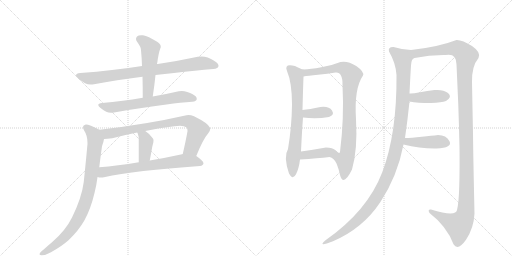
t = 0.00 s
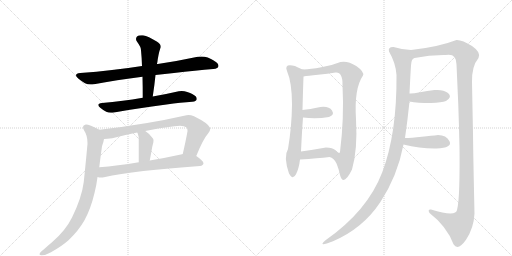
t = 2.41 s
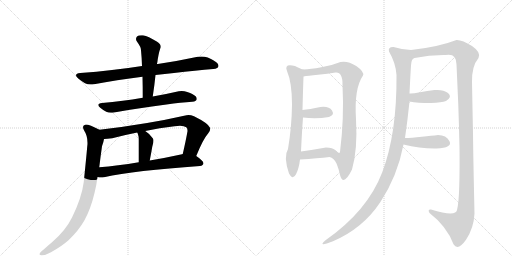
t = 4.82 s
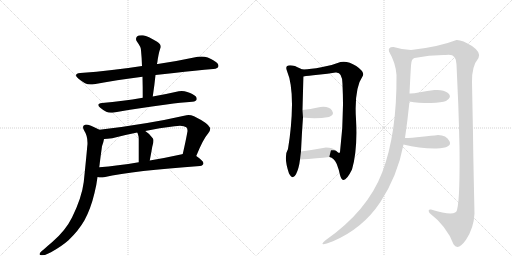
t = 7.23 s
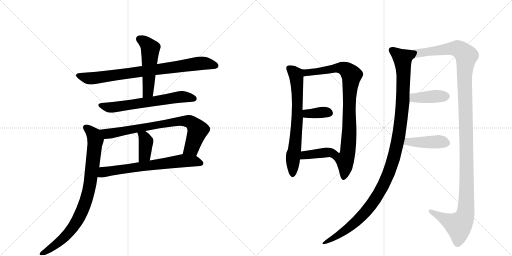
t = 9.64 s
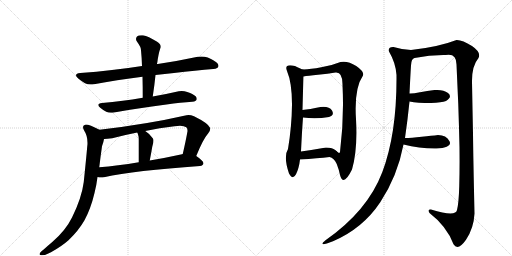
t = 12.05 s

The animated SVG that drew these frames (rendered in a browser with its animation timeline set to each time). Animation: 15 CSS @keyframes rules; one cycle of 12.05 s.

<svg version="1.1" viewBox="0 0 2048 1024" xmlns="http://www.w3.org/2000/svg">
  <g stroke="lightgray" stroke-dasharray="1,1" stroke-width="1" transform="scale(4, 4)">
    <line x1="0" y1="0" x2="256" y2="256"></line>
    <line x1="256" y1="0" x2="0" y2="256"></line>
    <line x1="128" y1="0" x2="128" y2="256"></line>
    <line x1="0" y1="128" x2="256" y2="128"></line>
    <line x1="256" y1="0" x2="512" y2="256"></line>
    <line x1="512" y1="0" x2="256" y2="256"></line>
    <line x1="384" y1="0" x2="384" y2="256"></line>
    <line x1="256" y1="128" x2="512" y2="128"></line>
  </g>
<g transform="scale(1, -1) translate(0, -850)">
   <style type="text/css">
    @keyframes keyframes0 {
      from {
       stroke: black;
       stroke-dashoffset: 813;
       stroke-width: 128;
       }
       73% {
       animation-timing-function: step-end;
       stroke: black;
       stroke-dashoffset: 0;
       stroke-width: 128;
       }
       to {
       stroke: black;
       stroke-width: 1024;
       }
       }
       #make-me-a-hanzi-animation-0 {
         animation: keyframes0 0.911621s both;
         animation-delay: 0.000000s;
         animation-timing-function: linear;
       }
    @keyframes keyframes1 {
      from {
       stroke: black;
       stroke-dashoffset: 509;
       stroke-width: 128;
       }
       62% {
       animation-timing-function: step-end;
       stroke: black;
       stroke-dashoffset: 0;
       stroke-width: 128;
       }
       to {
       stroke: black;
       stroke-width: 1024;
       }
       }
       #make-me-a-hanzi-animation-1 {
         animation: keyframes1 0.664225s both;
         animation-delay: 0.911621s;
         animation-timing-function: linear;
       }
    @keyframes keyframes2 {
      from {
       stroke: black;
       stroke-dashoffset: 638;
       stroke-width: 128;
       }
       67% {
       animation-timing-function: step-end;
       stroke: black;
       stroke-dashoffset: 0;
       stroke-width: 128;
       }
       to {
       stroke: black;
       stroke-width: 1024;
       }
       }
       #make-me-a-hanzi-animation-2 {
         animation: keyframes2 0.769206s both;
         animation-delay: 1.575846s;
         animation-timing-function: linear;
       }
    @keyframes keyframes3 {
      from {
       stroke: black;
       stroke-dashoffset: 770;
       stroke-width: 128;
       }
       71% {
       animation-timing-function: step-end;
       stroke: black;
       stroke-dashoffset: 0;
       stroke-width: 128;
       }
       to {
       stroke: black;
       stroke-width: 1024;
       }
       }
       #make-me-a-hanzi-animation-3 {
         animation: keyframes3 0.876628s both;
         animation-delay: 2.345052s;
         animation-timing-function: linear;
       }
    @keyframes keyframes4 {
      from {
       stroke: black;
       stroke-dashoffset: 384;
       stroke-width: 128;
       }
       56% {
       animation-timing-function: step-end;
       stroke: black;
       stroke-dashoffset: 0;
       stroke-width: 128;
       }
       to {
       stroke: black;
       stroke-width: 1024;
       }
       }
       #make-me-a-hanzi-animation-4 {
         animation: keyframes4 0.562500s both;
         animation-delay: 3.221680s;
         animation-timing-function: linear;
       }
    @keyframes keyframes5 {
      from {
       stroke: black;
       stroke-dashoffset: 674;
       stroke-width: 128;
       }
       69% {
       animation-timing-function: step-end;
       stroke: black;
       stroke-dashoffset: 0;
       stroke-width: 128;
       }
       to {
       stroke: black;
       stroke-width: 1024;
       }
       }
       #make-me-a-hanzi-animation-5 {
         animation: keyframes5 0.798503s both;
         animation-delay: 3.784180s;
         animation-timing-function: linear;
       }
    @keyframes keyframes6 {
      from {
       stroke: black;
       stroke-dashoffset: 855;
       stroke-width: 128;
       }
       74% {
       animation-timing-function: step-end;
       stroke: black;
       stroke-dashoffset: 0;
       stroke-width: 128;
       }
       to {
       stroke: black;
       stroke-width: 1024;
       }
       }
       #make-me-a-hanzi-animation-6 {
         animation: keyframes6 0.945801s both;
         animation-delay: 4.582682s;
         animation-timing-function: linear;
       }
    @keyframes keyframes7 {
      from {
       stroke: black;
       stroke-dashoffset: 690;
       stroke-width: 128;
       }
       69% {
       animation-timing-function: step-end;
       stroke: black;
       stroke-dashoffset: 0;
       stroke-width: 128;
       }
       to {
       stroke: black;
       stroke-width: 1024;
       }
       }
       #make-me-a-hanzi-animation-7 {
         animation: keyframes7 0.811523s both;
         animation-delay: 5.528483s;
         animation-timing-function: linear;
       }
    @keyframes keyframes8 {
      from {
       stroke: black;
       stroke-dashoffset: 864;
       stroke-width: 128;
       }
       74% {
       animation-timing-function: step-end;
       stroke: black;
       stroke-dashoffset: 0;
       stroke-width: 128;
       }
       to {
       stroke: black;
       stroke-width: 1024;
       }
       }
       #make-me-a-hanzi-animation-8 {
         animation: keyframes8 0.953125s both;
         animation-delay: 6.340007s;
         animation-timing-function: linear;
       }
    @keyframes keyframes9 {
      from {
       stroke: black;
       stroke-dashoffset: 358;
       stroke-width: 128;
       }
       54% {
       animation-timing-function: step-end;
       stroke: black;
       stroke-dashoffset: 0;
       stroke-width: 128;
       }
       to {
       stroke: black;
       stroke-width: 1024;
       }
       }
       #make-me-a-hanzi-animation-9 {
         animation: keyframes9 0.541341s both;
         animation-delay: 7.293132s;
         animation-timing-function: linear;
       }
    @keyframes keyframes10 {
      from {
       stroke: black;
       stroke-dashoffset: 390;
       stroke-width: 128;
       }
       56% {
       animation-timing-function: step-end;
       stroke: black;
       stroke-dashoffset: 0;
       stroke-width: 128;
       }
       to {
       stroke: black;
       stroke-width: 1024;
       }
       }
       #make-me-a-hanzi-animation-10 {
         animation: keyframes10 0.567383s both;
         animation-delay: 7.834473s;
         animation-timing-function: linear;
       }
    @keyframes keyframes11 {
      from {
       stroke: black;
       stroke-dashoffset: 1143;
       stroke-width: 128;
       }
       79% {
       animation-timing-function: step-end;
       stroke: black;
       stroke-dashoffset: 0;
       stroke-width: 128;
       }
       to {
       stroke: black;
       stroke-width: 1024;
       }
       }
       #make-me-a-hanzi-animation-11 {
         animation: keyframes11 1.180176s both;
         animation-delay: 8.401855s;
         animation-timing-function: linear;
       }
    @keyframes keyframes12 {
      from {
       stroke: black;
       stroke-dashoffset: 1286;
       stroke-width: 128;
       }
       81% {
       animation-timing-function: step-end;
       stroke: black;
       stroke-dashoffset: 0;
       stroke-width: 128;
       }
       to {
       stroke: black;
       stroke-width: 1024;
       }
       }
       #make-me-a-hanzi-animation-12 {
         animation: keyframes12 1.296549s both;
         animation-delay: 9.582031s;
         animation-timing-function: linear;
       }
    @keyframes keyframes13 {
      from {
       stroke: black;
       stroke-dashoffset: 403;
       stroke-width: 128;
       }
       57% {
       animation-timing-function: step-end;
       stroke: black;
       stroke-dashoffset: 0;
       stroke-width: 128;
       }
       to {
       stroke: black;
       stroke-width: 1024;
       }
       }
       #make-me-a-hanzi-animation-13 {
         animation: keyframes13 0.577962s both;
         animation-delay: 10.878581s;
         animation-timing-function: linear;
       }
    @keyframes keyframes14 {
      from {
       stroke: black;
       stroke-dashoffset: 423;
       stroke-width: 128;
       }
       58% {
       animation-timing-function: step-end;
       stroke: black;
       stroke-dashoffset: 0;
       stroke-width: 128;
       }
       to {
       stroke: black;
       stroke-width: 1024;
       }
       }
       #make-me-a-hanzi-animation-14 {
         animation: keyframes14 0.594238s both;
         animation-delay: 11.456543s;
         animation-timing-function: linear;
       }
</style>
<path d="M 622 550 Q 659 555 696 558 Q 784 568 853 574 Q 873 576 874 586 L 874 587 Q 874 598 853 609 Q 846 614 831 620 Q 819 624 806 624 Q 799 624 791 623 Q 712 606 631 594 L 628 594 L 568 586 Q 505 576 448 570 Q 387 562 321 558 Q 304 556 304 549 Q 304 544 313 536 Q 325 526 340 517 Q 350 512 363 512 Q 369 512 376 513 Q 465 530 570 543 L 622 550 Z" fill="lightgray"></path> 
<path d="M 570 543 Q 571 504 571 459 C 571 429 607 434 611 464 Q 618 510 622 550 L 628 594 Q 630 604 631 613 Q 634 631 637 643 Q 640 654 643 661 L 643 664 Q 643 675 627 684 Q 593 705 572 709 L 565 709 Q 553 709 548 704 Q 544 699 544 694 Q 544 688 549 682 Q 564 662 564 649 Q 567 619 568 586 L 570 543 Z" fill="lightgray"></path> 
<path d="M 571 459 Q 528 451 491 447 Q 450 441 408 438 Q 393 436 393 430 Q 393 425 401 419 Q 413 409 425 403 Q 433 399 444 399 Q 450 399 456 400 Q 546 417 666 432 Q 724 440 769 443 Q 787 445 787 454 L 787 455 Q 787 465 769 474 Q 762 478 749 482 Q 738 486 727 486 Q 721 486 715 485 Q 663 473 611 464 L 571 459 Z" fill="lightgray"></path> 
<path d="M 785 226 Q 812 293 833 317 Q 841 327 841 335 Q 841 337 840 339 Q 833 357 776 385 Q 764 390 754 390 Q 750 390 746 389 Q 588 353 398 331 C 368 327 386 292 416 294 Q 428 294 449 297 Q 498 310 549 320 L 581 326 Q 638 339 698 345 Q 710 347 720 347 Q 737 347 745 341 Q 750 338 750 328 L 750 325 Q 743 286 731 234 C 724 205 774 198 785 226 Z" fill="lightgray"></path> 
<path d="M 549 320 Q 552 315 552 312 Q 555 305 555 296 L 555 201 C 555 171 593 179 599 208 Q 605 239 609 263 Q 610 268 611 271 Q 614 281 614 288 Q 614 294 611 297 Q 596 317 581 326 C 556 342 536 347 549 320 Z" fill="lightgray"></path> 
<path d="M 800 186 Q 813 188 814 197 Q 813 207 785 226 C 763 242 760 241 731 234 L 728 233 Q 660 218 599 208 L 555 201 Q 469 187 397 181 C 367 178 360 146 390 142 Q 397 140 405 140 Q 410 140 416 141 Q 539 168 800 186 Z" fill="lightgray"></path> 
<path d="M 398 331 Q 357 352 344 352 L 343 352 Q 332 350 332 342 Q 332 336 337 327 Q 350 308 350 278 Q 350 271 349 265 Q 345 218 335 122 Q 327 59 288 -20 Q 262 -73 208 -119 Q 190 -134 177 -146 Q 160 -158 159 -164 Q 158 -166 158 -167 Q 158 -171 167 -171 Q 183 -171 204 -159 Q 247 -135 274 -111 Q 314 -73 338 -31 Q 363 15 378 78 Q 386 109 390 142 L 397 181 Q 402 223 408 265 Q 415 285 416 294 C 422 319 422 319 398 331 Z" fill="lightgray"></path> 
<path d="M 1148 566 Q 1168 519 1168 432 Q 1167 344 1152 254 Q 1133 224 1156 156 Q 1171 128 1184 153 Q 1196 177 1200 212 L 1204 244 Q 1208 327 1212 380 L 1210 410 Q 1212 490 1214 544 C 1215 572 1215 572 1214 572 Q 1212 570 1199 577 Q 1186 583 1180 586 Q 1135 597 1148 566 Z" fill="lightgray"></path> 
<path d="M 1318 222 Q 1336 219 1347 194 Q 1357 168 1360 150 Q 1373 101 1408 172 Q 1431 251 1424 374 Q 1416 496 1452 548 Q 1458 563 1425 586 Q 1391 608 1362 602 Q 1328 588 1285 581 Q 1242 573 1214 572 C 1184 570 1184 540 1214 544 Q 1231 547 1272 551 Q 1312 555 1342 560 Q 1371 563 1370 510 Q 1377 376 1360 242 Q 1357 233 1344 247 C 1315 255 1292 237 1318 222 Z" fill="lightgray"></path> 
<path d="M 1212 380 Q 1264 373 1316 382 Q 1339 390 1328 408 Q 1316 426 1282 422 Q 1238 413 1210 410 C 1180 407 1182 384 1212 380 Z" fill="lightgray"></path> 
<path d="M 1200 212 Q 1272 217 1318 222 C 1348 225 1366 227 1344 247 Q 1330 260 1304 260 Q 1248 250 1204 244 C 1174 240 1170 210 1200 212 Z" fill="lightgray"></path> 
<path d="M 1644 650 Q 1610 651 1574 662 Q 1551 663 1556 644 Q 1583 598 1586 550 Q 1588 316 1529 161 Q 1470 6 1302 -111 Q 1267 -140 1332 -115 Q 1451 -64 1521 41 Q 1590 146 1614 272 L 1620 298 Q 1630 366 1638 444 L 1638 476 Q 1642 559 1644 588 Q 1645 616 1658 618 C 1673 644 1674 647 1644 650 Z" fill="lightgray"></path> 
<path d="M 1888 522 Q 1887 586 1914 618 Q 1926 640 1888 666 Q 1849 691 1826 690 Q 1754 662 1644 650 C 1614 646 1628 613 1658 618 Q 1721 631 1782 630 Q 1826 639 1826 592 Q 1829 523 1833 436 Q 1836 348 1838 260 Q 1839 172 1837 105 Q 1835 37 1828 10 Q 1824 -18 1724 12 Q 1709 14 1718 -2 Q 1787 -55 1814 -127 Q 1832 -155 1864 -109 Q 1895 -63 1898 -4 Q 1893 218 1892 316 Q 1890 413 1888 522 Z" fill="lightgray"></path> 
<path d="M 1638 444 Q 1670 438 1724 438 Q 1767 440 1784 446 Q 1811 463 1792 478 Q 1773 493 1738 490 Q 1709 486 1680 481 Q 1651 475 1638 476 C 1608 477 1608 449 1638 444 Z" fill="lightgray"></path> 
<path d="M 1614 272 Q 1681 255 1746 256 Q 1811 259 1798 285 Q 1785 310 1752 310 Q 1728 307 1687 303 Q 1645 298 1620 298 C 1590 298 1585 279 1614 272 Z" fill="lightgray"></path> 
      <clipPath id="make-me-a-hanzi-clip-0">
      <path d="M 622 550 Q 659 555 696 558 Q 784 568 853 574 Q 873 576 874 586 L 874 587 Q 874 598 853 609 Q 846 614 831 620 Q 819 624 806 624 Q 799 624 791 623 Q 712 606 631 594 L 628 594 L 568 586 Q 505 576 448 570 Q 387 562 321 558 Q 304 556 304 549 Q 304 544 313 536 Q 325 526 340 517 Q 350 512 363 512 Q 369 512 376 513 Q 465 530 570 543 L 622 550 Z" fill="lightgray"></path>
      </clipPath>
      <path clip-path="url(#make-me-a-hanzi-clip-0)" d="M 314 546 L 359 536 L 789 596 L 828 596 L 865 587 " fill="none" id="make-me-a-hanzi-animation-0" stroke-dasharray="685 1370" stroke-linecap="round"></path>

      <clipPath id="make-me-a-hanzi-clip-1">
      <path d="M 570 543 Q 571 504 571 459 C 571 429 607 434 611 464 Q 618 510 622 550 L 628 594 Q 630 604 631 613 Q 634 631 637 643 Q 640 654 643 661 L 643 664 Q 643 675 627 684 Q 593 705 572 709 L 565 709 Q 553 709 548 704 Q 544 699 544 694 Q 544 688 549 682 Q 564 662 564 649 Q 567 619 568 586 L 570 543 Z" fill="lightgray"></path>
      </clipPath>
      <path clip-path="url(#make-me-a-hanzi-clip-1)" d="M 558 694 L 581 680 L 601 656 L 593 490 L 577 466 " fill="none" id="make-me-a-hanzi-animation-1" stroke-dasharray="381 762" stroke-linecap="round"></path>

      <clipPath id="make-me-a-hanzi-clip-2">
      <path d="M 571 459 Q 528 451 491 447 Q 450 441 408 438 Q 393 436 393 430 Q 393 425 401 419 Q 413 409 425 403 Q 433 399 444 399 Q 450 399 456 400 Q 546 417 666 432 Q 724 440 769 443 Q 787 445 787 454 L 787 455 Q 787 465 769 474 Q 762 478 749 482 Q 738 486 727 486 Q 721 486 715 485 Q 663 473 611 464 L 571 459 Z" fill="lightgray"></path>
      </clipPath>
      <path clip-path="url(#make-me-a-hanzi-clip-2)" d="M 401 428 L 441 420 L 723 463 L 778 455 " fill="none" id="make-me-a-hanzi-animation-2" stroke-dasharray="510 1020" stroke-linecap="round"></path>

      <clipPath id="make-me-a-hanzi-clip-3">
      <path d="M 785 226 Q 812 293 833 317 Q 841 327 841 335 Q 841 337 840 339 Q 833 357 776 385 Q 764 390 754 390 Q 750 390 746 389 Q 588 353 398 331 C 368 327 386 292 416 294 Q 428 294 449 297 Q 498 310 549 320 L 581 326 Q 638 339 698 345 Q 710 347 720 347 Q 737 347 745 341 Q 750 338 750 328 L 750 325 Q 743 286 731 234 C 724 205 774 198 785 226 Z" fill="lightgray"></path>
      </clipPath>
      <path clip-path="url(#make-me-a-hanzi-clip-3)" d="M 407 328 L 429 315 L 451 317 L 715 365 L 756 364 L 773 354 L 790 327 L 767 258 L 739 241 " fill="none" id="make-me-a-hanzi-animation-3" stroke-dasharray="642 1284" stroke-linecap="round"></path>

      <clipPath id="make-me-a-hanzi-clip-4">
      <path d="M 549 320 Q 552 315 552 312 Q 555 305 555 296 L 555 201 C 555 171 593 179 599 208 Q 605 239 609 263 Q 610 268 611 271 Q 614 281 614 288 Q 614 294 611 297 Q 596 317 581 326 C 556 342 536 347 549 320 Z" fill="lightgray"></path>
      </clipPath>
      <path clip-path="url(#make-me-a-hanzi-clip-4)" d="M 555 318 L 576 302 L 584 282 L 579 229 L 561 209 " fill="none" id="make-me-a-hanzi-animation-4" stroke-dasharray="256 512" stroke-linecap="round"></path>

      <clipPath id="make-me-a-hanzi-clip-5">
      <path d="M 800 186 Q 813 188 814 197 Q 813 207 785 226 C 763 242 760 241 731 234 L 728 233 Q 660 218 599 208 L 555 201 Q 469 187 397 181 C 367 178 360 146 390 142 Q 397 140 405 140 Q 410 140 416 141 Q 539 168 800 186 Z" fill="lightgray"></path>
      </clipPath>
      <path clip-path="url(#make-me-a-hanzi-clip-5)" d="M 398 147 L 414 162 L 436 166 L 735 208 L 782 205 L 805 197 " fill="none" id="make-me-a-hanzi-animation-5" stroke-dasharray="546 1092" stroke-linecap="round"></path>

      <clipPath id="make-me-a-hanzi-clip-6">
      <path d="M 398 331 Q 357 352 344 352 L 343 352 Q 332 350 332 342 Q 332 336 337 327 Q 350 308 350 278 Q 350 271 349 265 Q 345 218 335 122 Q 327 59 288 -20 Q 262 -73 208 -119 Q 190 -134 177 -146 Q 160 -158 159 -164 Q 158 -166 158 -167 Q 158 -171 167 -171 Q 183 -171 204 -159 Q 247 -135 274 -111 Q 314 -73 338 -31 Q 363 15 378 78 Q 386 109 390 142 L 397 181 Q 402 223 408 265 Q 415 285 416 294 C 422 319 422 319 398 331 Z" fill="lightgray"></path>
      </clipPath>
      <path clip-path="url(#make-me-a-hanzi-clip-6)" d="M 344 340 L 376 311 L 382 283 L 364 139 L 344 48 L 319 -14 L 275 -80 L 216 -134 L 163 -167 " fill="none" id="make-me-a-hanzi-animation-6" stroke-dasharray="727 1454" stroke-linecap="round"></path>

      <clipPath id="make-me-a-hanzi-clip-7">
      <path d="M 1148 566 Q 1168 519 1168 432 Q 1167 344 1152 254 Q 1133 224 1156 156 Q 1171 128 1184 153 Q 1196 177 1200 212 L 1204 244 Q 1208 327 1212 380 L 1210 410 Q 1212 490 1214 544 C 1215 572 1215 572 1214 572 Q 1212 570 1199 577 Q 1186 583 1180 586 Q 1135 597 1148 566 Z" fill="lightgray"></path>
      </clipPath>
      <path clip-path="url(#make-me-a-hanzi-clip-7)" d="M 1157 575 L 1185 550 L 1190 469 L 1190 386 L 1170 155 " fill="none" id="make-me-a-hanzi-animation-7" stroke-dasharray="562 1124" stroke-linecap="round"></path>

      <clipPath id="make-me-a-hanzi-clip-8">
      <path d="M 1318 222 Q 1336 219 1347 194 Q 1357 168 1360 150 Q 1373 101 1408 172 Q 1431 251 1424 374 Q 1416 496 1452 548 Q 1458 563 1425 586 Q 1391 608 1362 602 Q 1328 588 1285 581 Q 1242 573 1214 572 C 1184 570 1184 540 1214 544 Q 1231 547 1272 551 Q 1312 555 1342 560 Q 1371 563 1370 510 Q 1377 376 1360 242 Q 1357 233 1344 247 C 1315 255 1292 237 1318 222 Z" fill="lightgray"></path>
      </clipPath>
      <path clip-path="url(#make-me-a-hanzi-clip-8)" d="M 1218 551 L 1233 561 L 1363 579 L 1384 572 L 1406 549 L 1398 471 L 1393 262 L 1380 210 L 1382 168 L 1376 147 " fill="none" id="make-me-a-hanzi-animation-8" stroke-dasharray="736 1472" stroke-linecap="round"></path>

      <clipPath id="make-me-a-hanzi-clip-9">
      <path d="M 1212 380 Q 1264 373 1316 382 Q 1339 390 1328 408 Q 1316 426 1282 422 Q 1238 413 1210 410 C 1180 407 1182 384 1212 380 Z" fill="lightgray"></path>
      </clipPath>
      <path clip-path="url(#make-me-a-hanzi-clip-9)" d="M 1217 403 L 1228 395 L 1316 398 " fill="none" id="make-me-a-hanzi-animation-9" stroke-dasharray="230 460" stroke-linecap="round"></path>

      <clipPath id="make-me-a-hanzi-clip-10">
      <path d="M 1200 212 Q 1272 217 1318 222 C 1348 225 1366 227 1344 247 Q 1330 260 1304 260 Q 1248 250 1204 244 C 1174 240 1170 210 1200 212 Z" fill="lightgray"></path>
      </clipPath>
      <path clip-path="url(#make-me-a-hanzi-clip-10)" d="M 1209 216 L 1219 230 L 1335 246 " fill="none" id="make-me-a-hanzi-animation-10" stroke-dasharray="262 524" stroke-linecap="round"></path>

      <clipPath id="make-me-a-hanzi-clip-11">
      <path d="M 1644 650 Q 1610 651 1574 662 Q 1551 663 1556 644 Q 1583 598 1586 550 Q 1588 316 1529 161 Q 1470 6 1302 -111 Q 1267 -140 1332 -115 Q 1451 -64 1521 41 Q 1590 146 1614 272 L 1620 298 Q 1630 366 1638 444 L 1638 476 Q 1642 559 1644 588 Q 1645 616 1658 618 C 1673 644 1674 647 1644 650 Z" fill="lightgray"></path>
      </clipPath>
      <path clip-path="url(#make-me-a-hanzi-clip-11)" d="M 1569 649 L 1610 615 L 1614 540 L 1610 424 L 1598 322 L 1564 182 L 1535 112 L 1480 24 L 1409 -50 L 1317 -116 " fill="none" id="make-me-a-hanzi-animation-11" stroke-dasharray="1015 2030" stroke-linecap="round"></path>

      <clipPath id="make-me-a-hanzi-clip-12">
      <path d="M 1888 522 Q 1887 586 1914 618 Q 1926 640 1888 666 Q 1849 691 1826 690 Q 1754 662 1644 650 C 1614 646 1628 613 1658 618 Q 1721 631 1782 630 Q 1826 639 1826 592 Q 1829 523 1833 436 Q 1836 348 1838 260 Q 1839 172 1837 105 Q 1835 37 1828 10 Q 1824 -18 1724 12 Q 1709 14 1718 -2 Q 1787 -55 1814 -127 Q 1832 -155 1864 -109 Q 1895 -63 1898 -4 Q 1893 218 1892 316 Q 1890 413 1888 522 Z" fill="lightgray"></path>
      </clipPath>
      <path clip-path="url(#make-me-a-hanzi-clip-12)" d="M 1653 648 L 1662 639 L 1679 637 L 1801 656 L 1833 655 L 1866 623 L 1858 558 L 1867 178 L 1861 -9 L 1842 -45 L 1833 -51 L 1731 1 " fill="none" id="make-me-a-hanzi-animation-12" stroke-dasharray="1158 2316" stroke-linecap="round"></path>

      <clipPath id="make-me-a-hanzi-clip-13">
      <path d="M 1638 444 Q 1670 438 1724 438 Q 1767 440 1784 446 Q 1811 463 1792 478 Q 1773 493 1738 490 Q 1709 486 1680 481 Q 1651 475 1638 476 C 1608 477 1608 449 1638 444 Z" fill="lightgray"></path>
      </clipPath>
      <path clip-path="url(#make-me-a-hanzi-clip-13)" d="M 1643 471 L 1658 459 L 1786 466 " fill="none" id="make-me-a-hanzi-animation-13" stroke-dasharray="275 550" stroke-linecap="round"></path>

      <clipPath id="make-me-a-hanzi-clip-14">
      <path d="M 1614 272 Q 1681 255 1746 256 Q 1811 259 1798 285 Q 1785 310 1752 310 Q 1728 307 1687 303 Q 1645 298 1620 298 C 1590 298 1585 279 1614 272 Z" fill="lightgray"></path>
      </clipPath>
      <path clip-path="url(#make-me-a-hanzi-clip-14)" d="M 1623 277 L 1632 283 L 1765 283 L 1787 277 " fill="none" id="make-me-a-hanzi-animation-14" stroke-dasharray="295 590" stroke-linecap="round"></path>

</g>
</svg>
